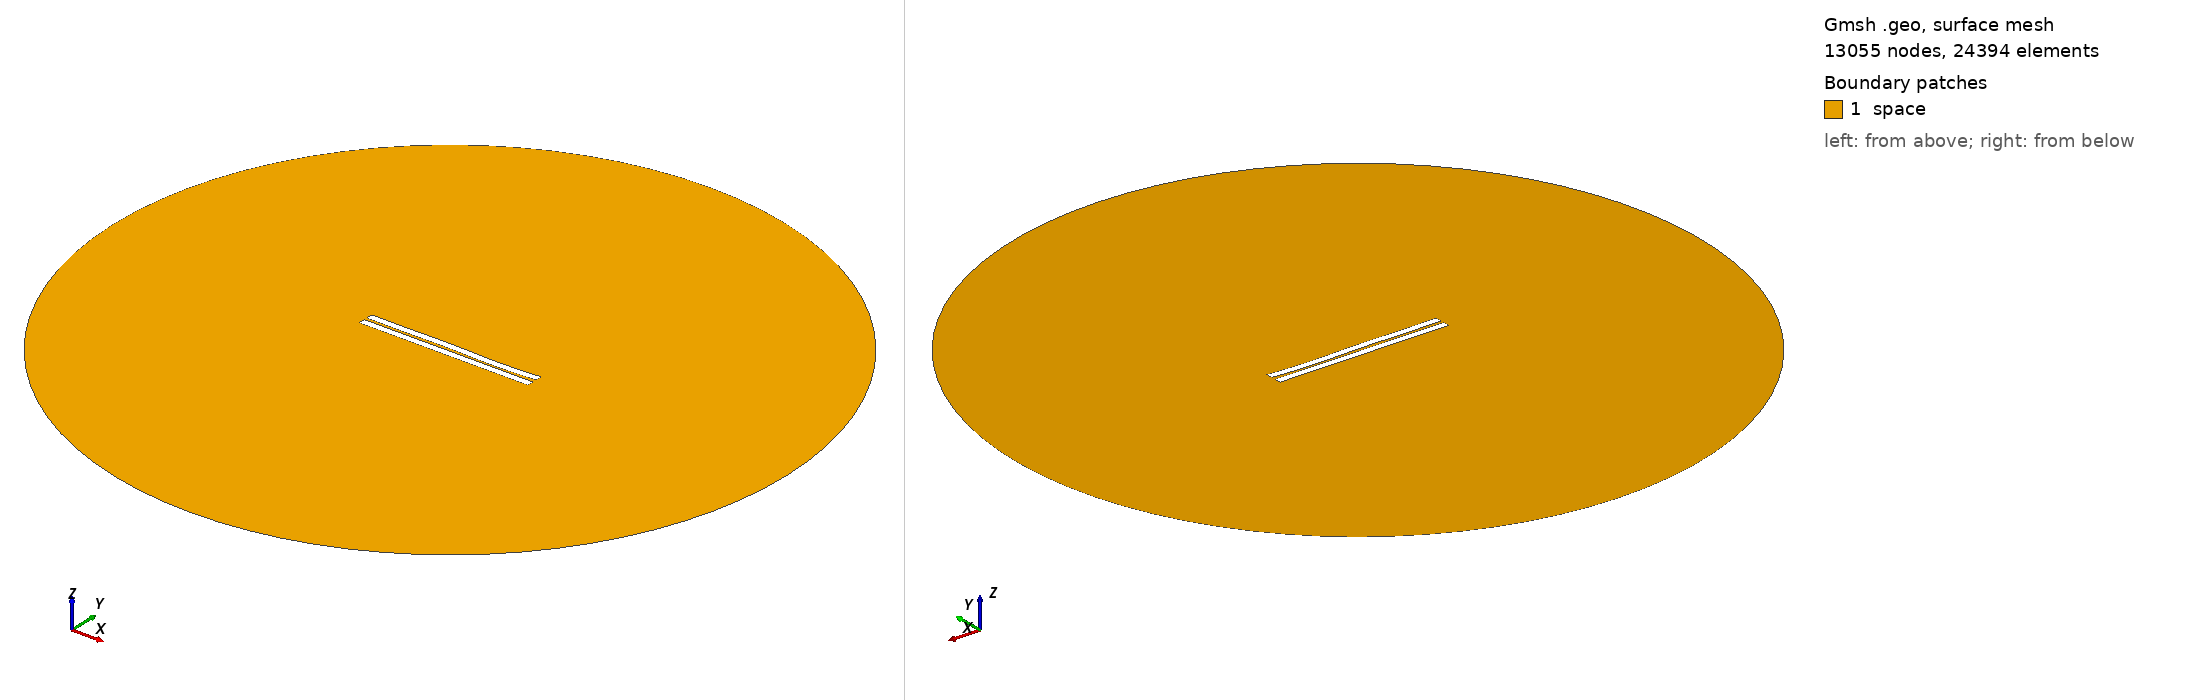

Gmsh geometry script, surface-meshed: 13055 nodes, 24394 surface elements. Boundary patches (legend numbers): 1 space. Left view from above one corner, right view from below the opposite corner. Legend entries are the model's physical surfaces. The drawing asked Gmsh for element sizes between 1% and 20% of the model's largest extent; the script's own settings can give other sizes.

=== 671.geo (drawn) ===
//---------------------------------------
// Geometry kernel
//---------------------------------------

SetFactory("OpenCASCADE");



//---------------------------------------
// Parameters of the geometry
//---------------------------------------

// Overetch of the upper plate
overetch = 0.0;

// Distance between the plates
distance = 1.75;

// Discretization over the x axis (for the deformation)
nx = 50; 

// Length of the plate
L = 100 - overetch; 

// Number of modes
n = 4; 

// 1st mode coefficient
coeff(1) = -0.15;
beta(1) = 0.596864 * 3.1415926535 / L;

// 2nd mode coefficient
coeff(2) = -0.075;
beta(2) = 1.49418 * 3.1415926535 / L;

// 3rd mode coefficient
coeff(3) = 0.15;
beta(3) = 2.50025 * 3.1415926535 / L;

// 4th mode coefficient
coeff(4) = -0.15;
beta(4) = 3.49999 * 3.1415926535 / L;



//---------------------------------------
// Upper plate (deformed rectangle)
//---------------------------------------

// Coordiantes of the upper plate
xmin = -50;
xmax = 50 - overetch;

// Height of the upper plate
yheight = 4 - 2 * overetch;

// Indexes of the points
UpperID[] = {};
LowerID[] = {};
LeftID[] = {};
RightID[] = {};

// Point index
p = 1;

// Horizontal edges
For i In {1:nx}
    x = xmin + (i-1)*(xmax - xmin)/(nx-1);

    y_bottom = distance / 2 + overetch;
    For j In {1:n}
        C = (Cosh(beta(j)*L) + Cos(beta(j)*L)) / (Sinh(beta(j)*L) + Sin(beta(j)*L));
        y_bottom  = y_bottom + coeff(j) * (Cosh(beta(j)*(x+50)) - Cos(beta(j)*(x+50)) - C * (Sinh(beta(j)*(x+50)) - Sin(beta(j)*(x+50))));
    EndFor

    y_top = y_bottom + yheight;

    Point(p) = {x, y_top, 0, 1.0};
    UpperID[i] = p;
    p = p + 1;

    Point(p) = {x, y_bottom, 0, 1.0};
    LowerID[i] = p;
    p = p + 1;
EndFor

// Create point lists
UpperPts[] = {}; LowerPts[] = {};
For i In {1:nx}
  UpperPts[] += {UpperID[i]};
  LowerPts[] += {LowerID[i]};
EndFor

// Build splines
Spline(1) = {UpperPts[]};
Spline(2) = {LowerPts[]};
Line(3) = {LowerPts[nx-1], UpperPts[nx-1]};
Line(4) = {LowerPts[0], UpperPts[0]};

// Build the plane surface
Curve Loop(1) = {2, 3, -1, -4};
Plane Surface(1) = {1};



//---------------------------------------
// Lower plate (rectangle)
//---------------------------------------

// Vertices
Point(1001) = {-50, -1, 0, 1.0};
Point(1002) = { 50, -1, 0, 1.0};
Point(1003) = { 50,  -5, 0, 1.0};
Point(1004) = {-50,  -5, 0, 1.0};

// Edges
Line(5) = {1001, 1002};
Line(6) = {1002, 1003};
Line(7) = {1003, 1004};
Line(8) = {1004, 1001};

// Plane surface
Line Loop(2) = {5, 6, 7, 8};
Plane Surface(2) = {2}; 



//---------------------------------------
// Outer (fictious) boundary
//---------------------------------------

// Points
Point(1005) = {0, 0, 0};       // Center
Point(1006) = {200, 0, 0};     // Start point
Point(1007) = {0, 200, 0};     // 90 degrees
Point(1008) = {-200, 0, 0};    // 180 degrees
Point(1009) = {0, -200, 0};    // 270 degrees

// Circle arcs (each needs start, center, end)
Circle(9) = {1006, 1005, 1007};
Circle(10) = {1007, 1005, 1008};
Circle(11) = {1008, 1005, 1009};
Circle(12) = {1009, 1005, 1006};

// Plane surface for the entire domain
Curve Loop(3) = {9, 10, 11, 12};
Surface(3) = {3};

// Subtract the plates from the whole domain to obtain the actual domain where we want to solve the equations
BooleanDifference{ Surface{3}; Delete; }{ Surface{1}; Surface{2}; Delete; }




//---------------------------------------
// Transfinite Lines/Curves
//---------------------------------------

// Set the number of points on the boundaries
r = 7;

// Plates
Transfinite Curve {1, 2} = 50*r Using Progression 1;
Transfinite Curve {3, 4} = 2*r Using Progression 1;
Transfinite Line {5, 7} = 50*r Using Progression 1;
Transfinite Line {6, 8} = 2*r Using Progression 1;

// Outer boundary
Transfinite Line {9, 10, 11, 12} = 20 Using Progression 1;



//---------------------------------------
// Physical groups
//---------------------------------------                

// Physical curves (boundaries)
Physical Line("force_segment", 10) = {2};
Physical Line("upper_plate", 11) = {1, 3, 4};
Physical Line("lower_plate", 12) = {5, 6, 7, 8};
Physical Line("boundary", 20) = {9, 10, 11, 12};

// Physical Surfaces
Physical Surface("space", 30) = {3};



//---------------------------------------
// 6. Generate the Mesh
//---------------------------------------

// 2D mesh generation
Mesh 2;
